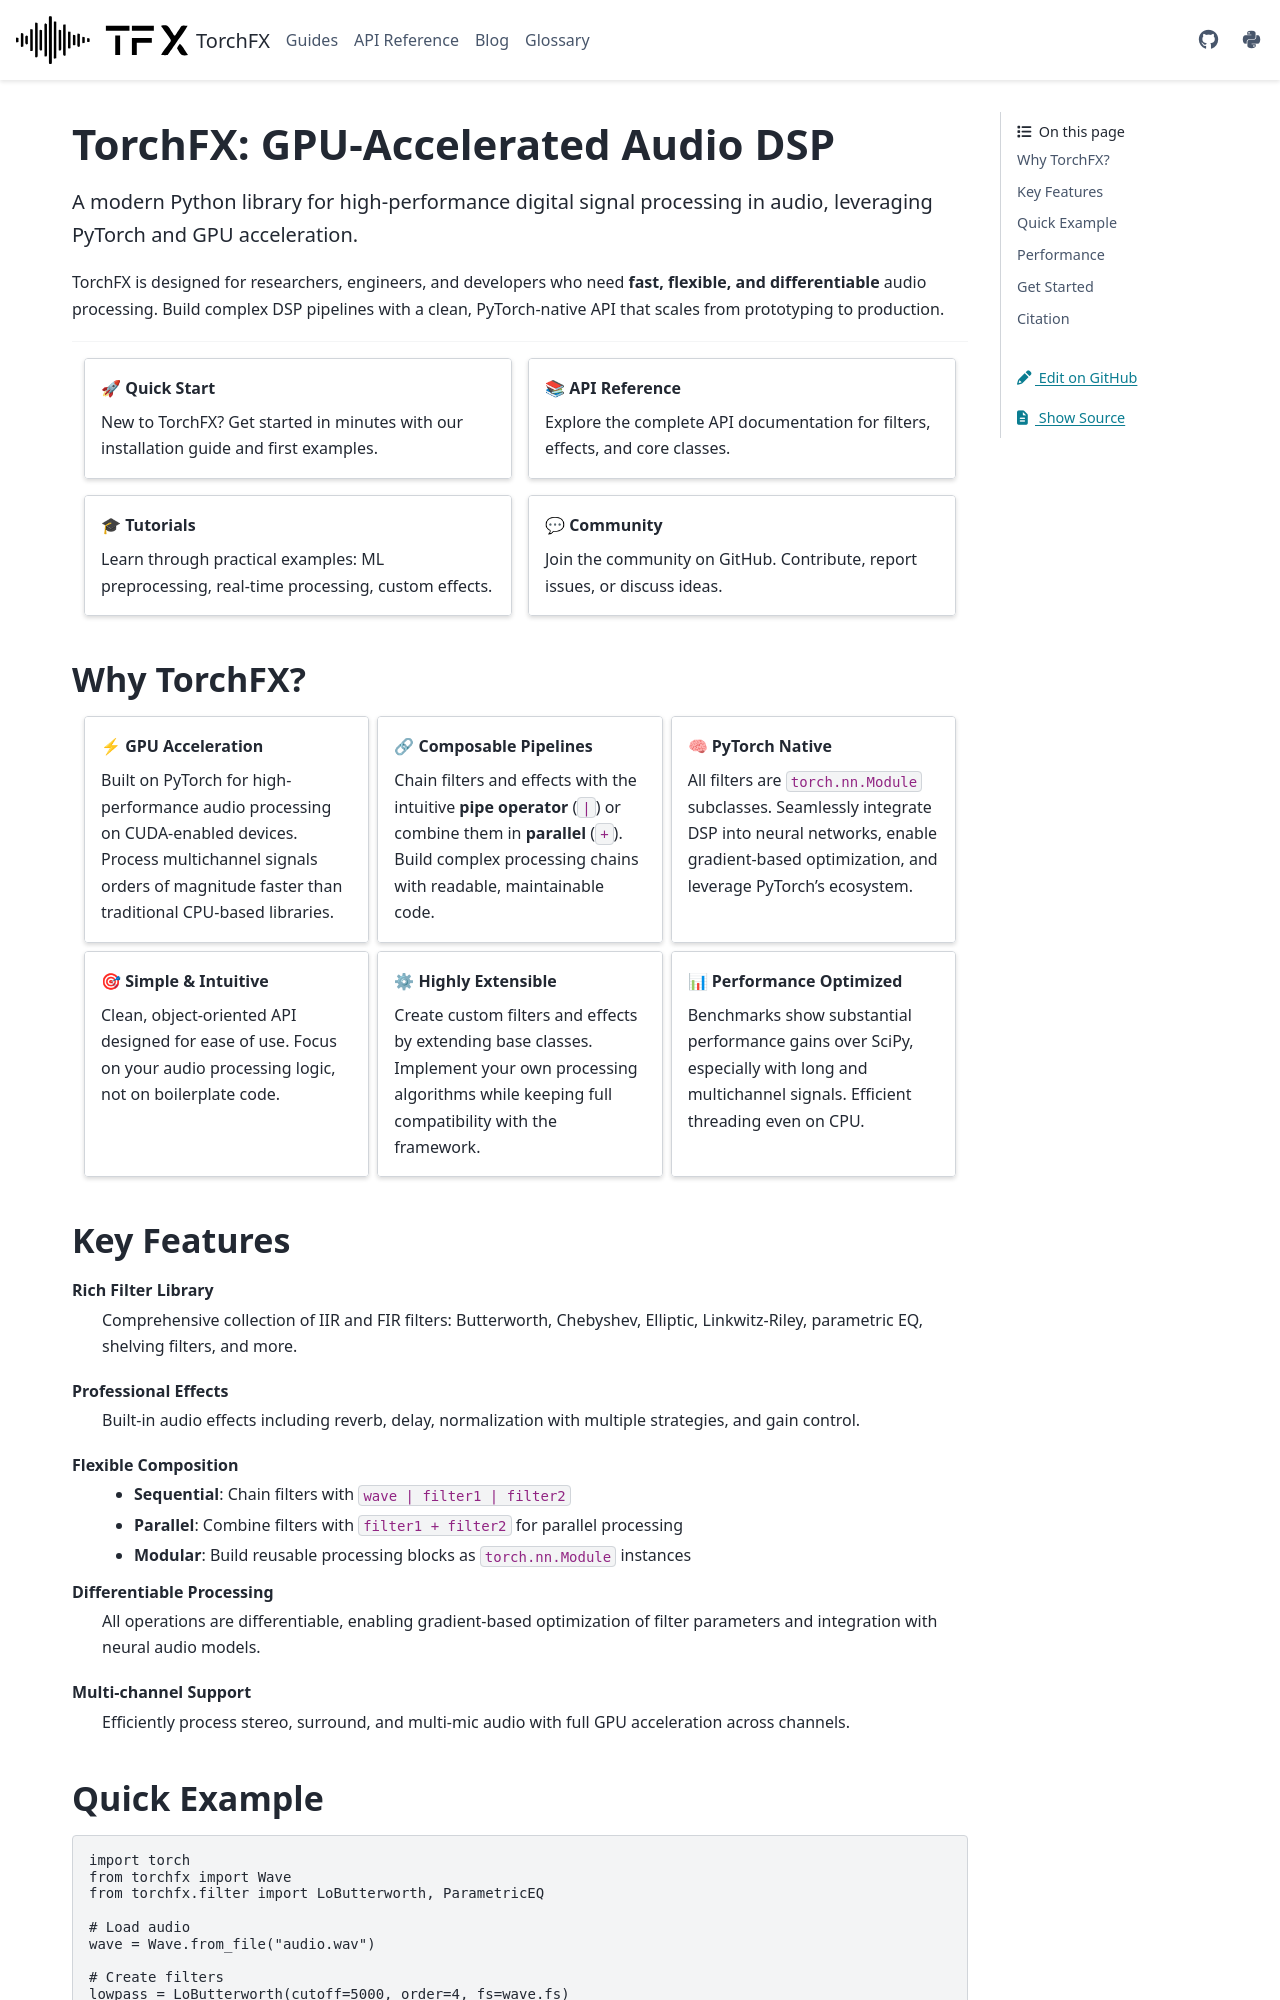

repository: matteospanio/torchfx · page: index.html · generator: sphinx

===============================================
TorchFX: GPU-Accelerated Audio DSP
===============================================

.. container:: lead

   A modern Python library for high-performance digital signal processing in audio, leveraging **PyTorch** and **GPU acceleration**.

TorchFX is designed for researchers, engineers, and developers who need **fast, flexible, and differentiable** audio processing. Build complex DSP pipelines with a clean, PyTorch-native API that scales from prototyping to production.

----

.. grid:: 2
   :gutter: 3

   .. grid-item-card:: 🚀 Quick Start
      :link: guides/getting-started/getting_started
      :link-type: doc

      New to TorchFX? Get started in minutes with our installation guide and first examples.

   .. grid-item-card:: 📚 API Reference
      :link: api/index
      :link-type: doc

      Explore the complete API documentation for filters, effects, and core classes.

   .. grid-item-card:: 🎓 Tutorials
      :link: guides/tutorials/index
      :link-type: doc

      Learn through practical examples: ML preprocessing, real-time processing, custom effects.

   .. grid-item-card:: 💬 Community
      :link: https://github.com/matteospanio/torchfx

      Join the community on GitHub. Contribute, report issues, or discuss ideas.

Why TorchFX?
------------

.. grid:: 1 1 2 3
   :gutter: 2

   .. grid-item-card:: ⚡ GPU Acceleration

      Built on PyTorch for high-performance audio processing on CUDA-enabled devices. Process multichannel signals orders of magnitude faster than traditional CPU-based libraries.

   .. grid-item-card:: 🔗 Composable Pipelines

      Chain filters and effects with the intuitive **pipe operator** (``|``) or combine them in **parallel** (``+``). Build complex processing chains with readable, maintainable code.

   .. grid-item-card:: 🧠 PyTorch Native

      All filters are ``torch.nn.Module`` subclasses. Seamlessly integrate DSP into neural networks, enable gradient-based optimization, and leverage PyTorch's ecosystem.

   .. grid-item-card:: 🎯 Simple & Intuitive

      Clean, object-oriented API designed for ease of use. Focus on your audio processing logic, not on boilerplate code.

   .. grid-item-card:: ⚙ Highly Extensible

      Create custom filters and effects by extending base classes. Implement your own processing algorithms while keeping full compatibility with the framework.

   .. grid-item-card:: 📊 Performance Optimized

      Benchmarks show substantial performance gains over SciPy, especially with long and multichannel signals. Efficient threading even on CPU.
